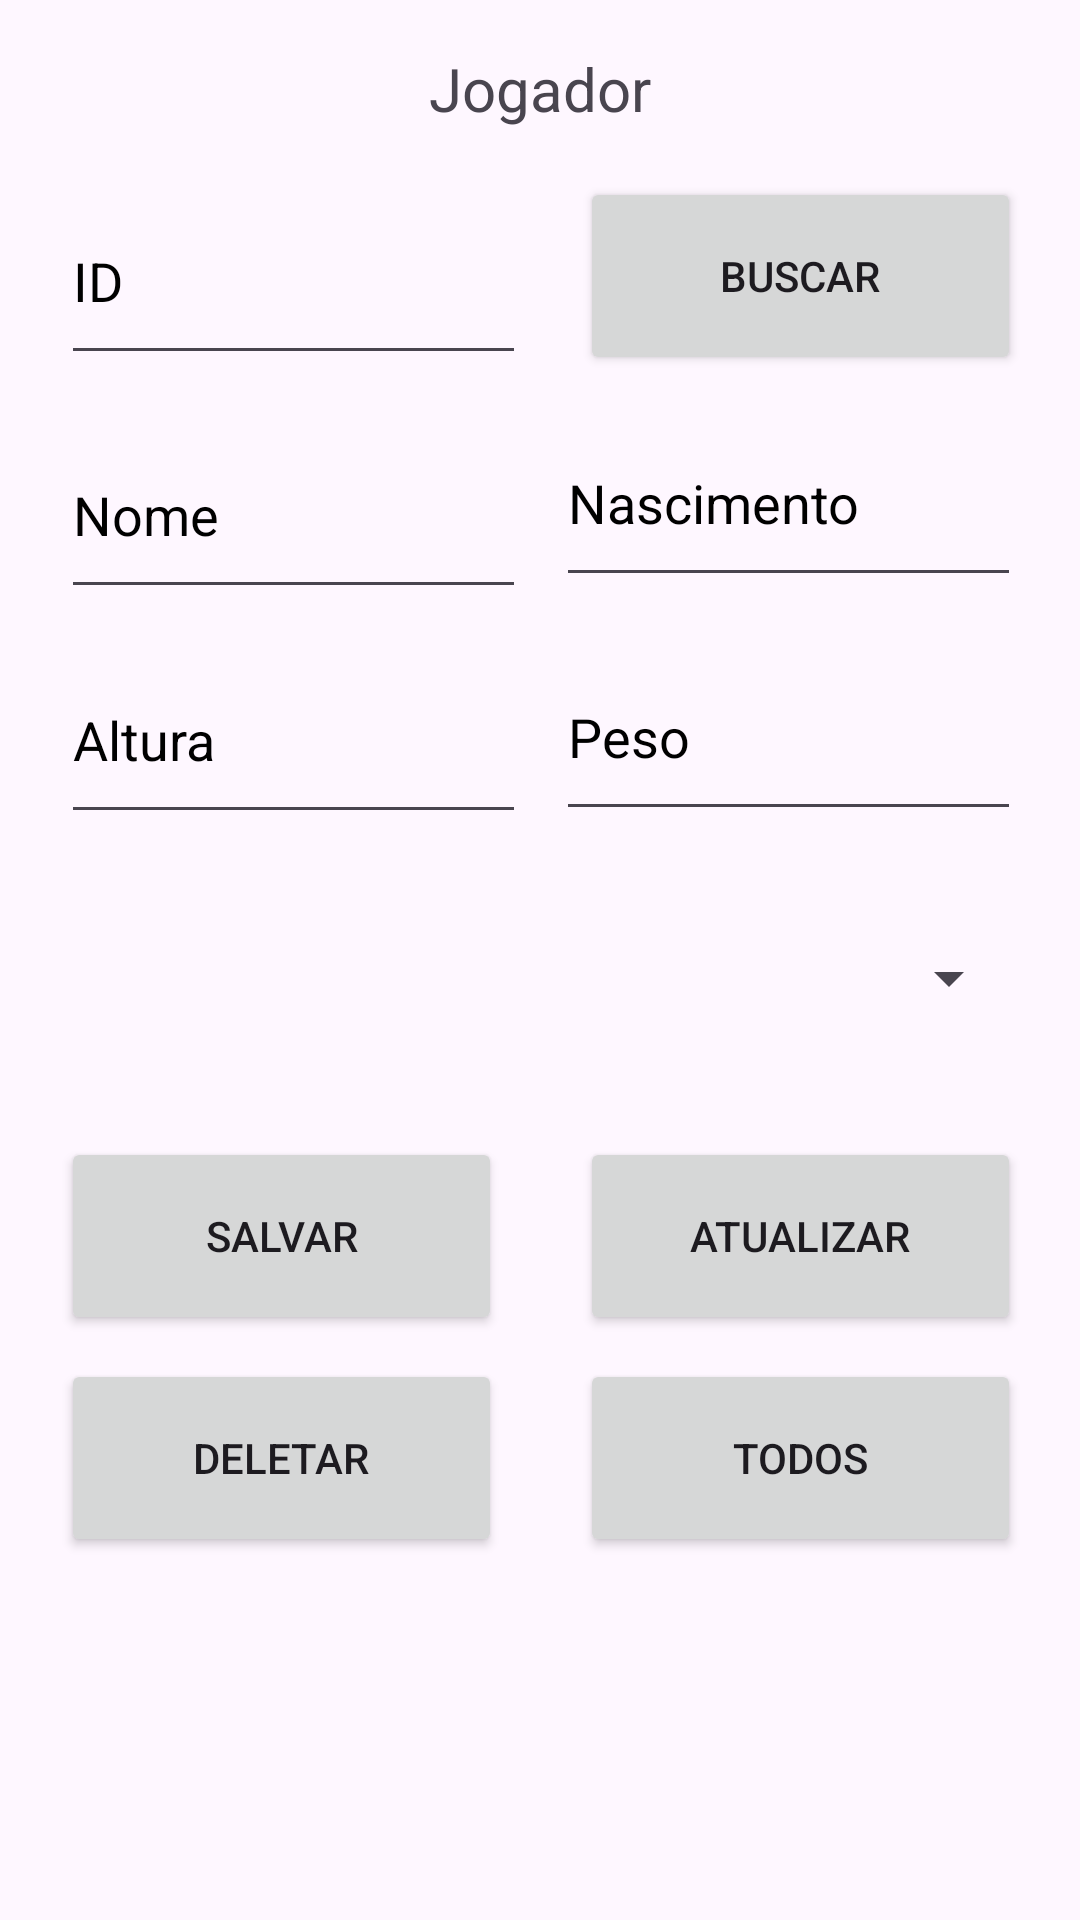

Produce the Android XML layout that renders to this screen, including the resource entries it uses.
<!-- AndroidManifest.xml: application theme Theme.Ex016 -->
<!-- res/layout/fragment_jogador.xml -->
<?xml version="1.0" encoding="utf-8"?>
<androidx.constraintlayout.widget.ConstraintLayout xmlns:android="http://schemas.android.com/apk/res/android"
    xmlns:app="http://schemas.android.com/apk/res-auto"
    xmlns:tools="http://schemas.android.com/tools"
    android:id="@+id/frameLayout2"
    android:layout_width="match_parent"
    android:layout_height="match_parent"
    tools:context=".JogadorFragment"
    tools:layout_editor_absoluteX="0dp"
    tools:layout_editor_absoluteY="100dp">

    <Button
        android:id="@+id/btnExcluirJ"
        android:layout_width="147dp"
        android:layout_height="66dp"
        android:layout_marginTop="8dp"
        android:text="@string/deletar"
        app:layout_constraintStart_toStartOf="@+id/btnInserirJ"
        app:layout_constraintTop_toBottomOf="@+id/btnInserirJ" />

    <Button
        android:id="@+id/btnListarJ"
        android:layout_width="147dp"
        android:layout_height="66dp"
        android:layout_marginTop="8dp"
        android:text="@string/todos"
        app:layout_constraintStart_toStartOf="@+id/btnModificarJ"
        app:layout_constraintTop_toBottomOf="@+id/btnModificarJ" />

    <EditText
        android:id="@+id/etIdJ"
        android:layout_width="155dp"
        android:layout_height="66dp"
        android:layout_marginTop="16dp"
        android:ems="10"
        android:hint="@string/id"
        android:importantForAutofill="no"
        android:inputType="number"
        android:textColorHint="@color/black"
        app:layout_constraintStart_toStartOf="@+id/etName"
        app:layout_constraintTop_toBottomOf="@+id/tvTitleJ" />

    <EditText
        android:id="@+id/etNascimentoJ"
        android:layout_width="155dp"
        android:layout_height="66dp"
        android:layout_marginTop="8dp"
        android:ems="10"
        android:hint="@string/data_de_nascimento"
        android:importantForAutofill="no"
        android:inputType="datetime|date"
        android:textColorHint="@color/black"
        app:layout_constraintEnd_toEndOf="@+id/etPesoJ"
        app:layout_constraintTop_toBottomOf="@+id/btnBuscarJ" />

    <EditText
        android:id="@+id/etName"
        android:layout_width="155dp"
        android:layout_height="66dp"
        android:layout_marginTop="12dp"
        android:ems="10"
        android:hint="@string/nome"
        android:importantForAutofill="no"
        android:inputType="text"
        android:textColorHint="@color/black"
        app:layout_constraintStart_toStartOf="@+id/etAlturaJ"
        app:layout_constraintTop_toBottomOf="@+id/etIdJ" />

    <EditText
        android:id="@+id/etAlturaJ"
        android:layout_width="155dp"
        android:layout_height="66dp"
        android:layout_marginTop="9dp"
        android:ems="10"
        android:hint="@string/altura"
        android:importantForAutofill="no"
        android:inputType="number|numberDecimal"
        android:textColorHint="@color/black"
        app:layout_constraintStart_toStartOf="@+id/spTimeJ"
        app:layout_constraintTop_toBottomOf="@+id/etName" />

    <EditText
        android:id="@+id/etPesoJ"
        android:layout_width="155dp"
        android:layout_height="66dp"
        android:layout_marginTop="12dp"
        android:ems="10"
        android:hint="@string/peso"
        android:importantForAutofill="no"
        android:inputType="number|numberDecimal"
        android:textColorHint="@color/black"
        app:layout_constraintEnd_toEndOf="@+id/spTimeJ"
        app:layout_constraintTop_toBottomOf="@+id/etNascimentoJ" />

    <TextView
        android:id="@+id/tvTitleJ"
        android:layout_width="wrap_content"
        android:layout_height="wrap_content"
        android:layout_marginTop="16dp"
        android:text="@string/jogador"
        android:textSize="20sp"
        app:layout_constraintEnd_toEndOf="parent"
        app:layout_constraintStart_toStartOf="parent"
        app:layout_constraintTop_toTopOf="parent" />

    <Button
        android:id="@+id/btnInserirJ"
        android:layout_width="147dp"
        android:layout_height="66dp"
        android:layout_marginTop="20dp"
        android:text="@string/salvar"
        app:layout_constraintStart_toStartOf="@+id/spTimeJ"
        app:layout_constraintTop_toBottomOf="@+id/spTimeJ" />

    <Button
        android:id="@+id/btnBuscarJ"
        android:layout_width="147dp"
        android:layout_height="66dp"
        android:layout_marginTop="16dp"
        android:text="@string/buscar"
        app:layout_constraintEnd_toEndOf="@+id/etNascimentoJ"
        app:layout_constraintTop_toBottomOf="@+id/tvTitleJ" />

    <Button
        android:id="@+id/btnModificarJ"
        android:layout_width="147dp"
        android:layout_height="66dp"
        android:layout_marginTop="20dp"
        android:text="@string/atualizar"
        app:layout_constraintEnd_toEndOf="@+id/spTimeJ"
        app:layout_constraintTop_toBottomOf="@+id/spTimeJ" />

    <TextView
        android:id="@+id/tvResultJ"
        android:layout_width="320dp"
        android:layout_height="180dp"
        android:layout_marginTop="16dp"
        android:scrollbars="vertical"
        android:textSize="14sp"
        app:layout_constraintEnd_toEndOf="parent"
        app:layout_constraintHorizontal_bias="0.505"
        app:layout_constraintStart_toStartOf="parent"
        app:layout_constraintTop_toBottomOf="@+id/btnExcluirJ" />

    <Spinner
        android:id="@+id/spTimeJ"
        android:layout_width="320dp"
        android:layout_height="66dp"
        android:layout_marginTop="15dp"
        app:layout_constraintEnd_toEndOf="parent"
        app:layout_constraintHorizontal_bias="0.505"
        app:layout_constraintStart_toStartOf="parent"
        app:layout_constraintTop_toBottomOf="@+id/etAlturaJ" />
</androidx.constraintlayout.widget.ConstraintLayout>
<!-- resources referenced by this layout -->
<resources>
  <string name="altura">Altura</string>
  <string name="atualizar">Atualizar</string>
  <string name="buscar">Buscar</string>
  <string name="data_de_nascimento">Nascimento</string>
  <string name="deletar">Deletar</string>
  <string name="id">ID</string>
  <string name="jogador">Jogador</string>
  <string name="nome">Nome</string>
  <string name="peso">Peso</string>
  <string name="salvar">Salvar</string>
  <string name="todos">Todos</string>
  <style name="Theme.Ex016" parent="Base.Theme.Ex016" />
  <style name="Base.Theme.Ex016" parent="Theme.Material3.DayNight">
          
          
      </style>
  <!-- not gathered from this repository: default colours our renderer supplied (Android Studio template values) -->
  <color name="black">#FF000000</color>
</resources>
